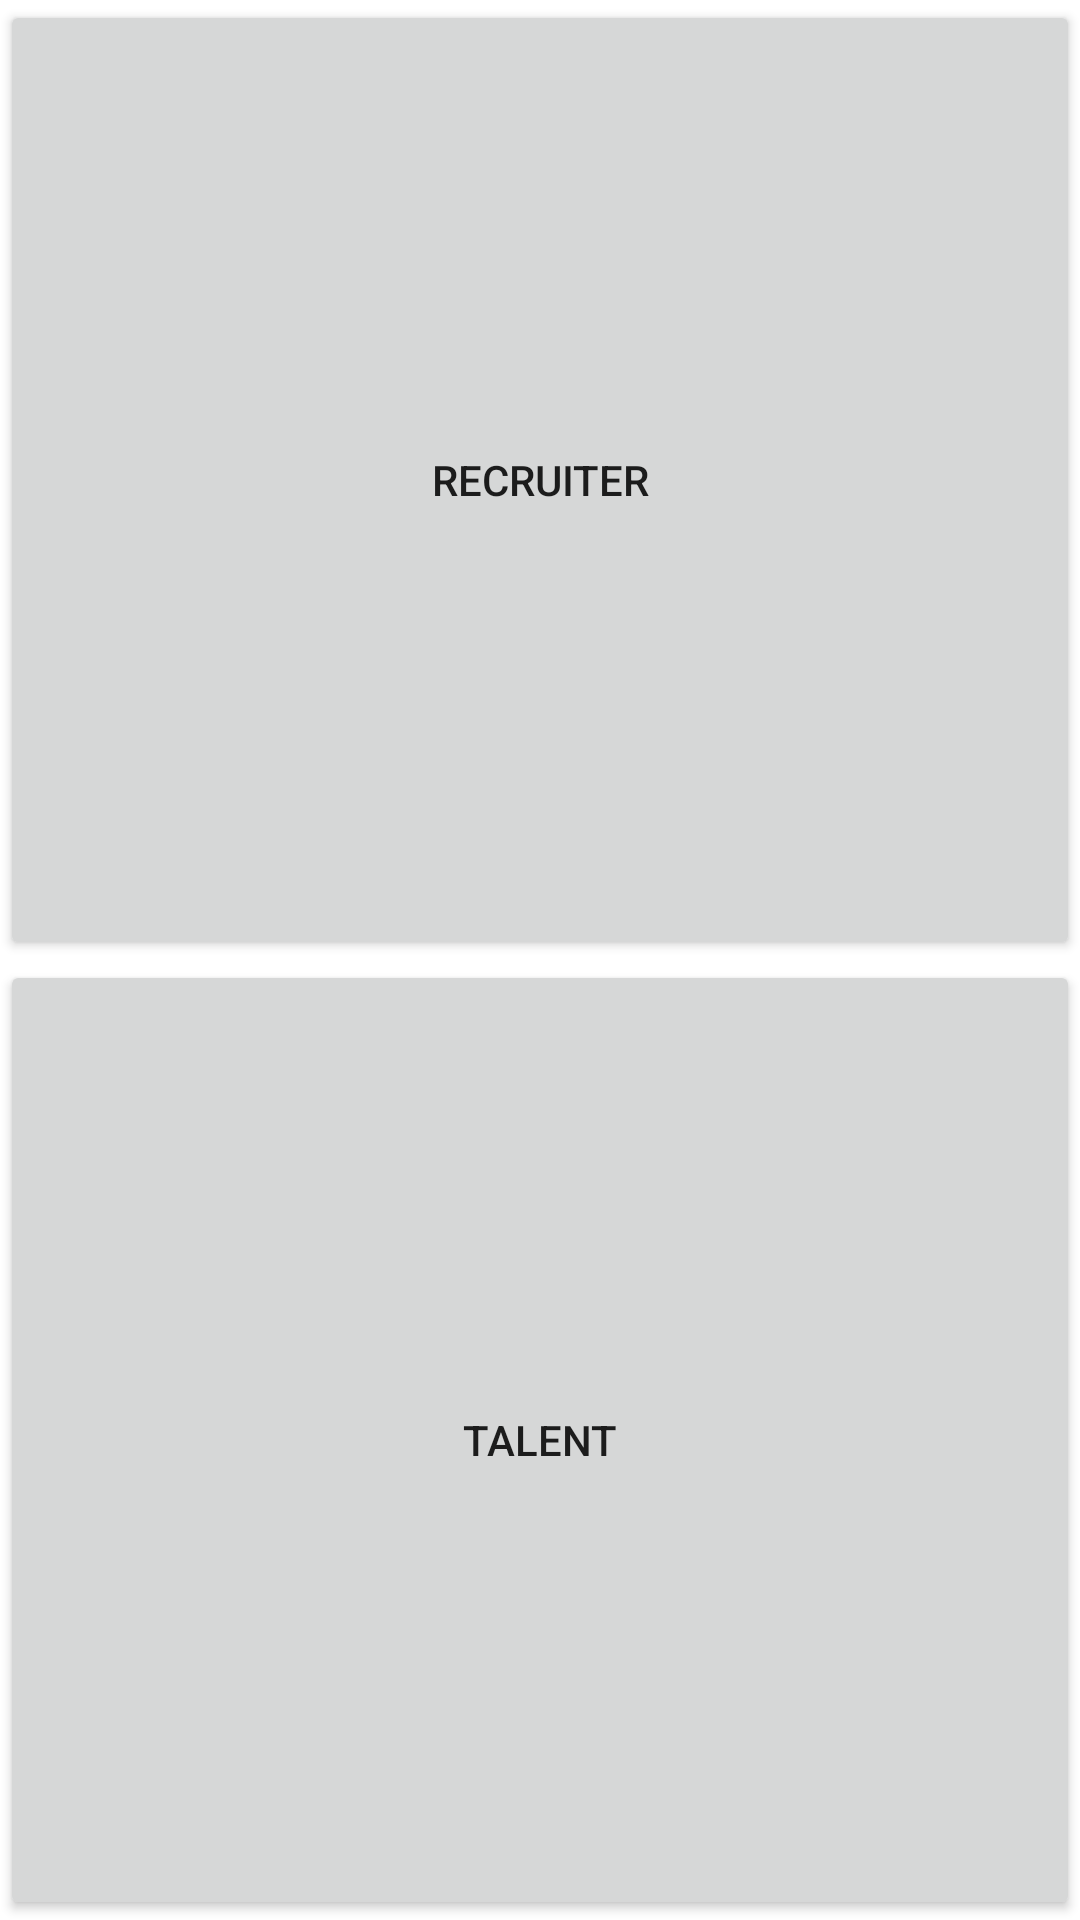

Write the Android layout XML for this screen, with the resource values it uses.
<!-- AndroidManifest.xml: application theme Theme.Sudas -->
<!-- res/layout/activity_recruiter_or_talent.xml -->
<?xml version="1.0" encoding="utf-8"?>
<LinearLayout xmlns:android="http://schemas.android.com/apk/res/android"
    xmlns:app="http://schemas.android.com/apk/res-auto"
    xmlns:tools="http://schemas.android.com/tools"
    android:layout_width="match_parent"
    android:layout_height="match_parent"
    android:orientation="vertical"
    tools:context=".RecruiterOrTalent">

    <Button
        android:layout_width="match_parent"
        android:layout_height="match_parent"
        android:text="Recruiter"
        android:layout_weight="5"
        android:onClick="goToPositions"/>

    <Button
        android:layout_width="match_parent"
        android:layout_height="match_parent"
        android:text="Talent"
        android:layout_weight="5"
        android:onClick="gotToMain"/>

</LinearLayout>
<!-- resources referenced by this layout -->
<resources>
  <style name="Theme.Sudas" parent="Theme.MaterialComponents.DayNight.DarkActionBar">
          
          <item name="colorPrimary">@color/purple_500</item>
          <item name="colorPrimaryVariant">@color/purple_700</item>
          <item name="colorOnPrimary">@color/white</item>
          
          <item name="colorSecondary">@color/teal_200</item>
          <item name="colorSecondaryVariant">@color/teal_700</item>
          <item name="colorOnSecondary">@color/black</item>
          
          <item name="android:statusBarColor" tools:targetApi="l">?attr/colorPrimaryVariant</item>
          
      </style>
  <!-- not gathered from this repository: default colours our renderer supplied (Android Studio template values) -->
  <color name="purple_500">#FF6200EE</color>
  <color name="purple_700">#FF3700B3</color>
  <color name="teal_200">#FF03DAC5</color>
  <color name="teal_700">#FF018786</color>
  <color name="black">#FF000000</color>
  <color name="white">#FFFFFFFF</color>
</resources>
